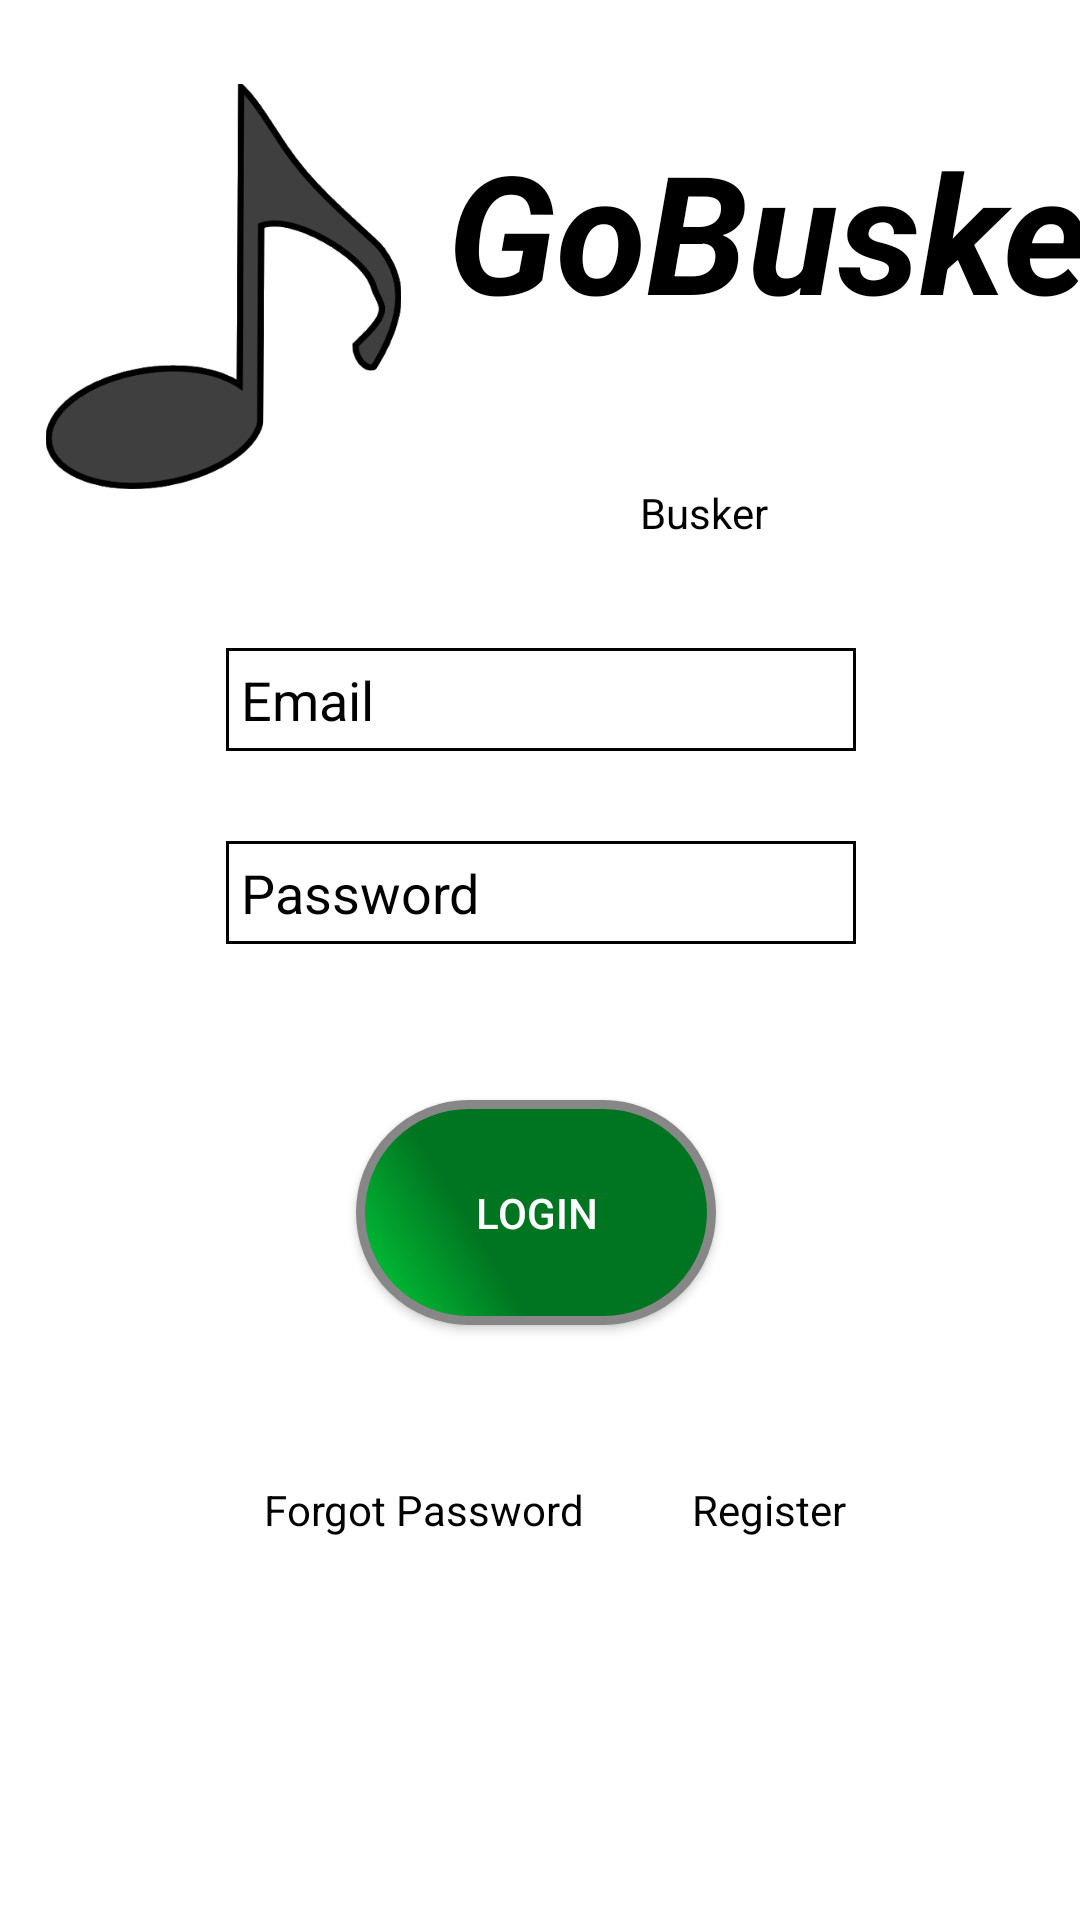

This screen was rendered from an Android layout file. Write that file and the resources it references.
<!-- AndroidManifest.xml: application theme Theme.GoBusker -->
<!-- res/layout/activity_busker_login.xml -->
<?xml version="1.0" encoding="utf-8"?>
<androidx.constraintlayout.widget.ConstraintLayout xmlns:android="http://schemas.android.com/apk/res/android"
    xmlns:app="http://schemas.android.com/apk/res-auto"
    xmlns:tools="http://schemas.android.com/tools"
    android:layout_width="match_parent"
    android:layout_height="match_parent"
    tools:context=".Busker.buskerLogin"
    android:background="@color/white">




    <ImageView
        android:id="@+id/ivCrotchet3"
        android:layout_width="149dp"
        android:layout_height="135dp"
        android:layout_marginTop="28dp"
        android:contentDescription="@string/imageheader"
        android:src="@drawable/gobuskerimage"
        app:layout_constraintStart_toStartOf="parent"
        app:layout_constraintTop_toTopOf="parent" />

    <TextView
        android:id="@+id/tvHeading3"
        android:layout_width="wrap_content"
        android:layout_height="wrap_content"
        android:layout_marginTop="40dp"
        android:text="@string/gobusker"
        android:textSize="55sp"
        android:textStyle="bold|italic"
        app:layout_constraintStart_toEndOf="@+id/ivCrotchet3"
        app:layout_constraintTop_toTopOf="parent"
        android:textColor="@color/black"/>

    <EditText
        android:id="@+id/etbuskerEmail"
        android:layout_width="wrap_content"
        android:layout_height="wrap_content"
        android:layout_marginStart="32dp"
        android:layout_marginTop="216dp"
        android:layout_marginEnd="32dp"
android:background="@drawable/edit_text"
        android:ems="10"
        android:hint="@string/email"
        android:textColorHint="@color/black"
        android:textColor="@color/black"
        android:inputType="textEmailAddress"
        app:layout_constraintEnd_toEndOf="parent"
        app:layout_constraintHorizontal_bias="0.503"
        app:layout_constraintStart_toStartOf="parent"
        app:layout_constraintTop_toTopOf="parent" />

    <Button
        android:id="@+id/btnbuskerLogin"
        android:layout_width="120dp"
        android:layout_height="75dp"
        android:layout_marginStart="32dp"
        android:layout_marginTop="52dp"
        android:layout_marginEnd="32dp"
        android:text="@string/login"
        android:background="@drawable/background_border"
        app:layout_constraintEnd_toEndOf="parent"
        app:layout_constraintHorizontal_bias="0.493"
        app:layout_constraintStart_toStartOf="parent"
        app:layout_constraintTop_toBottomOf="@+id/etbuskerPassword" />

    <EditText
        android:id="@+id/etbuskerPassword"
        android:layout_width="wrap_content"
        android:layout_height="wrap_content"
        android:layout_marginStart="32dp"
        android:layout_marginTop="30dp"
        android:layout_marginEnd="32dp"
        android:autofillHints=""
        android:ems="10"
        android:hint="@string/password"
        android:textColorHint="@color/black"
        android:background="@drawable/edit_text"
        android:inputType="textPassword"
        android:textColor="@color/black"
        app:layout_constraintEnd_toEndOf="parent"
        app:layout_constraintHorizontal_bias="0.503"
        app:layout_constraintStart_toStartOf="parent"
        app:layout_constraintTop_toBottomOf="@+id/etbuskerEmail" />

    <TextView
        android:id="@+id/tvBusker"
        android:layout_width="wrap_content"
        android:layout_height="wrap_content"
        android:layout_marginTop="48dp"
        android:layout_marginEnd="104dp"
        android:text="@string/busker"
        android:textColor="@color/black"
        app:layout_constraintEnd_toEndOf="parent"
        app:layout_constraintTop_toBottomOf="@+id/tvHeading3" />

    <TextView
        android:id="@+id/tvBuskerForgot"
        android:layout_width="wrap_content"
        android:layout_height="wrap_content"
        android:layout_marginStart="88dp"
        android:layout_marginTop="52dp"
        android:text="@string/forgot_password"
        android:textColor="@color/black"
        app:layout_constraintStart_toStartOf="parent"

        app:layout_constraintTop_toBottomOf="@+id/btnbuskerLogin" />

    <TextView
        android:id="@+id/tvBuskerRegisterFromLogin"
        android:layout_width="wrap_content"
        android:layout_height="wrap_content"
        android:layout_marginStart="36dp"
        android:layout_marginTop="52dp"
        android:text="@string/register"
        android:textColor="@color/black"
        app:layout_constraintEnd_toEndOf="parent"
        app:layout_constraintHorizontal_bias="0.0"
        app:layout_constraintStart_toEndOf="@+id/tvBuskerForgot"
        app:layout_constraintTop_toBottomOf="@+id/btnbuskerLogin" />

</androidx.constraintlayout.widget.ConstraintLayout>
<!-- resources referenced by this layout -->
<resources>
  <color name="black">#FF000000</color>
  <color name="white">#FFFFFFFF</color>
  <!-- drawable background_border (drawable) -->
  <?xml version="1.0" encoding="utf-8"?>
  <shape xmlns:android="http://schemas.android.com/apk/res/android" android:shape="rectangle" >
      <corners
          android:radius="100dp"
          />
      <gradient
          android:angle="45"
          android:centerX="35%"
          android:centerColor="#007521"
          android:startColor="#00D13B"
          android:endColor="#007521"
          android:type="linear"
          />
      <padding
          android:left="0dp"
          android:top="0dp"
          android:right="0dp"
          android:bottom="0dp"
          />
      <size
          android:width="270dp"
          android:height="60dp"
          />
      <stroke
          android:width="3dp"
          android:color="#878787"
          />
  </shape>
  <!-- drawable edit_text (drawable) -->
  <shape xmlns:android="http://schemas.android.com/apk/res/android"
      android:shape="rectangle">
      <solid android:color="@color/white" />
  
      <padding android:top="5dp"/>
      <padding android:bottom="5dp"/>
      <padding android:right="5dp"/>
      <padding android:left="5dp"/>
      <stroke android:color="@color/black"/>
  
  
  
      <stroke android:width="1dip" android:color="@color/black" />
      <stroke android:color="@color/black"/>
  </shape>
  <!-- drawable gobuskerimage: png bitmap (drawable-v24, 20773 bytes) -->
  <string name="busker">Busker</string>
  <string name="email">Email</string>
  <string name="forgot_password">Forgot Password</string>
  <string name="gobusker">GoBusker</string>
  <string name="imageheader">ImageHeader</string>
  <string name="login">Login</string>
  <string name="password">Password</string>
  <string name="register">Register</string>
  <style name="Theme.GoBusker" parent="Theme.AppCompat.NoActionBar">
          
          <item name="colorPrimary">#007521</item>
          <item name="colorPrimaryVariant">#007521</item>
          <item name="colorOnPrimary">@color/white</item>
          
          <item name="colorSecondary">#BEFFA2</item>
          <item name="colorSecondaryVariant">#BEFFA2</item>
          <item name="colorOnSecondary">#BEFFA2</item>
          
          <item name="android:statusBarColor" tools:targetApi="l">?attr/colorPrimaryVariant</item>
          
  
          <item name="colorAccent">@color/white</item>
      </style>
</resources>
